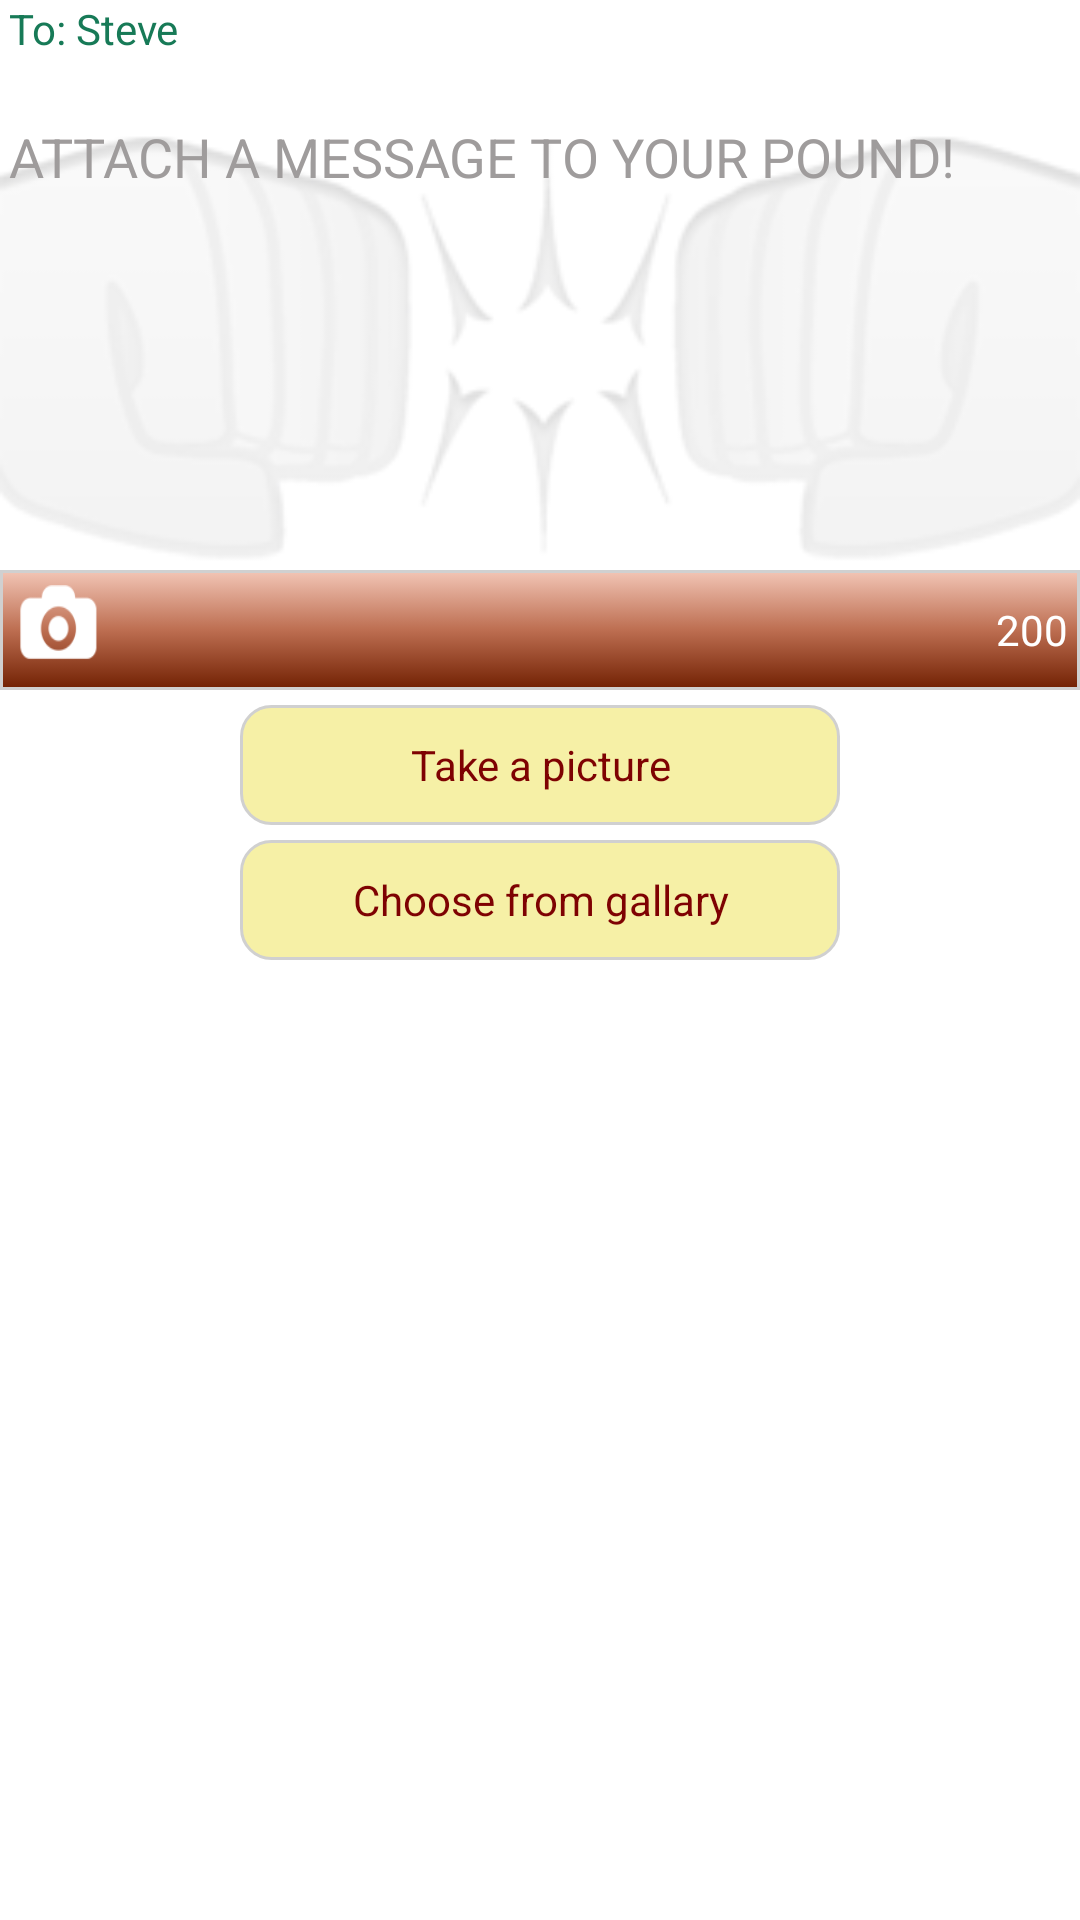

The Android layout XML behind this screen, and the referenced resources:
<!-- AndroidManifest.xml: application theme AppTheme -->
<!-- res/layout/send_a_pound.xml -->
<?xml version="1.0" encoding="utf-8"?>
<RelativeLayout xmlns:android="http://schemas.android.com/apk/res/android"
    android:layout_width="match_parent"
    android:layout_height="match_parent" >
    

    <TextView 
        android:id="@+id/receiver_name"
        android:layout_width="match_parent"
        android:layout_height="40dip"
        android:text="To: Steve"
        android:layout_marginLeft="3dip"
        android:textColor="#177a57"/>
    <EditText 
        android:id="@+id/msg"
        android:layout_width="match_parent"
        android:layout_height="150dip"
        android:hint="ATTACH A MESSAGE TO YOUR POUND!"
        android:textColorHint="#9f9c9c"
	    android:paddingLeft="3dip"
	    android:gravity="top|left"
        android:layout_below="@id/receiver_name"
        android:background="@drawable/inbox_fists_bg"/>
    <RelativeLayout 
        android:id="@+id/bottom_lay"
        android:layout_width="match_parent"
        android:layout_height="40dip"
        android:layout_below="@id/msg"
        android:background="@drawable/bottom_bar">
        <ImageView 
            android:id="@+id/camara"
            android:layout_width="40dip"
            android:layout_height="30dip"
            android:layout_alignParentLeft="true"
            android:layout_centerVertical="true"
            android:background="@drawable/camerabutton"/>
        <TextView 
            android:id="@+id/word_count"
            android:layout_width="wrap_content"
            android:layout_height="wrap_content"
            android:layout_centerVertical="true"
            android:text="200"
            android:layout_alignParentRight="true"
            android:layout_marginRight="4dip"
            android:textColor="#fff"/>
    </RelativeLayout>
    <RelativeLayout 
        android:layout_width="match_parent"
        android:layout_height="match_parent"
        android:layout_below="@+id/bottom_lay">
        <Button 
            android:id="@+id/takePic"
            android:layout_width="200dip"
            android:layout_height="40dip"
            android:text="Take a picture"
            android:textColor="#7e0202"
            android:layout_marginTop="5dip"
            android:layout_marginBottom="5dip"
            android:layout_centerHorizontal="true"
            android:background="@drawable/allsitelistdesign_all_corner_signup"/>
        <Button 
            android:id="@+id/fromGalary"
            android:layout_width="200dip"
            android:layout_height="40dip"
            android:text="Choose from gallary"
            android:layout_below="@id/takePic"
            android:textColor="#7e0202"
            android:layout_centerHorizontal="true"
            android:background="@drawable/allsitelistdesign_all_corner_signup"/>
    </RelativeLayout>
</RelativeLayout>
<!-- resources referenced by this layout -->
<resources>
  <!-- drawable allsitelistdesign_all_corner_signup (drawable) -->
  <?xml version="1.0" encoding="utf-8"?>
  
  <selector xmlns:android="http://schemas.android.com/apk/res/android">
     
      <item>
          <shape>
              <gradient
                  android:startColor="#f6f0a6"
                  android:centerColor="#f6f0a6"
                  android:endColor="#f6f0a6"
                  android:angle="270" />
              <stroke
                  android:width="1dp"
                  android:color="#D0D0D0" />
              <corners
                  android:radius="10dp" />
            
              
          </shape>
      </item>
  </selector>
  <!-- drawable bottom_bar (drawable) -->
  <?xml version="1.0" encoding="utf-8"?>
  
  <selector xmlns:android="http://schemas.android.com/apk/res/android">
     
      <item>
          <shape>
              <gradient
                  android:startColor="#f2c5b5"
                  android:centerColor="#bd6e51"
                  android:endColor="#722103"
                  android:angle="270" />
              <stroke
                  android:width="1dp"
                  android:color="#D0D0D0" />
              
            
              
          </shape>
      </item>
  </selector>
  <!-- drawable camerabutton: png bitmap (drawable, 4620 bytes) -->
  <!-- drawable inbox_fists_bg: png bitmap (drawable, 26104 bytes) -->
  <style name="AppTheme" parent="AppBaseTheme">
          
      </style>
  <style name="AppBaseTheme" parent="android:Theme.Light">
          
      </style>
</resources>
